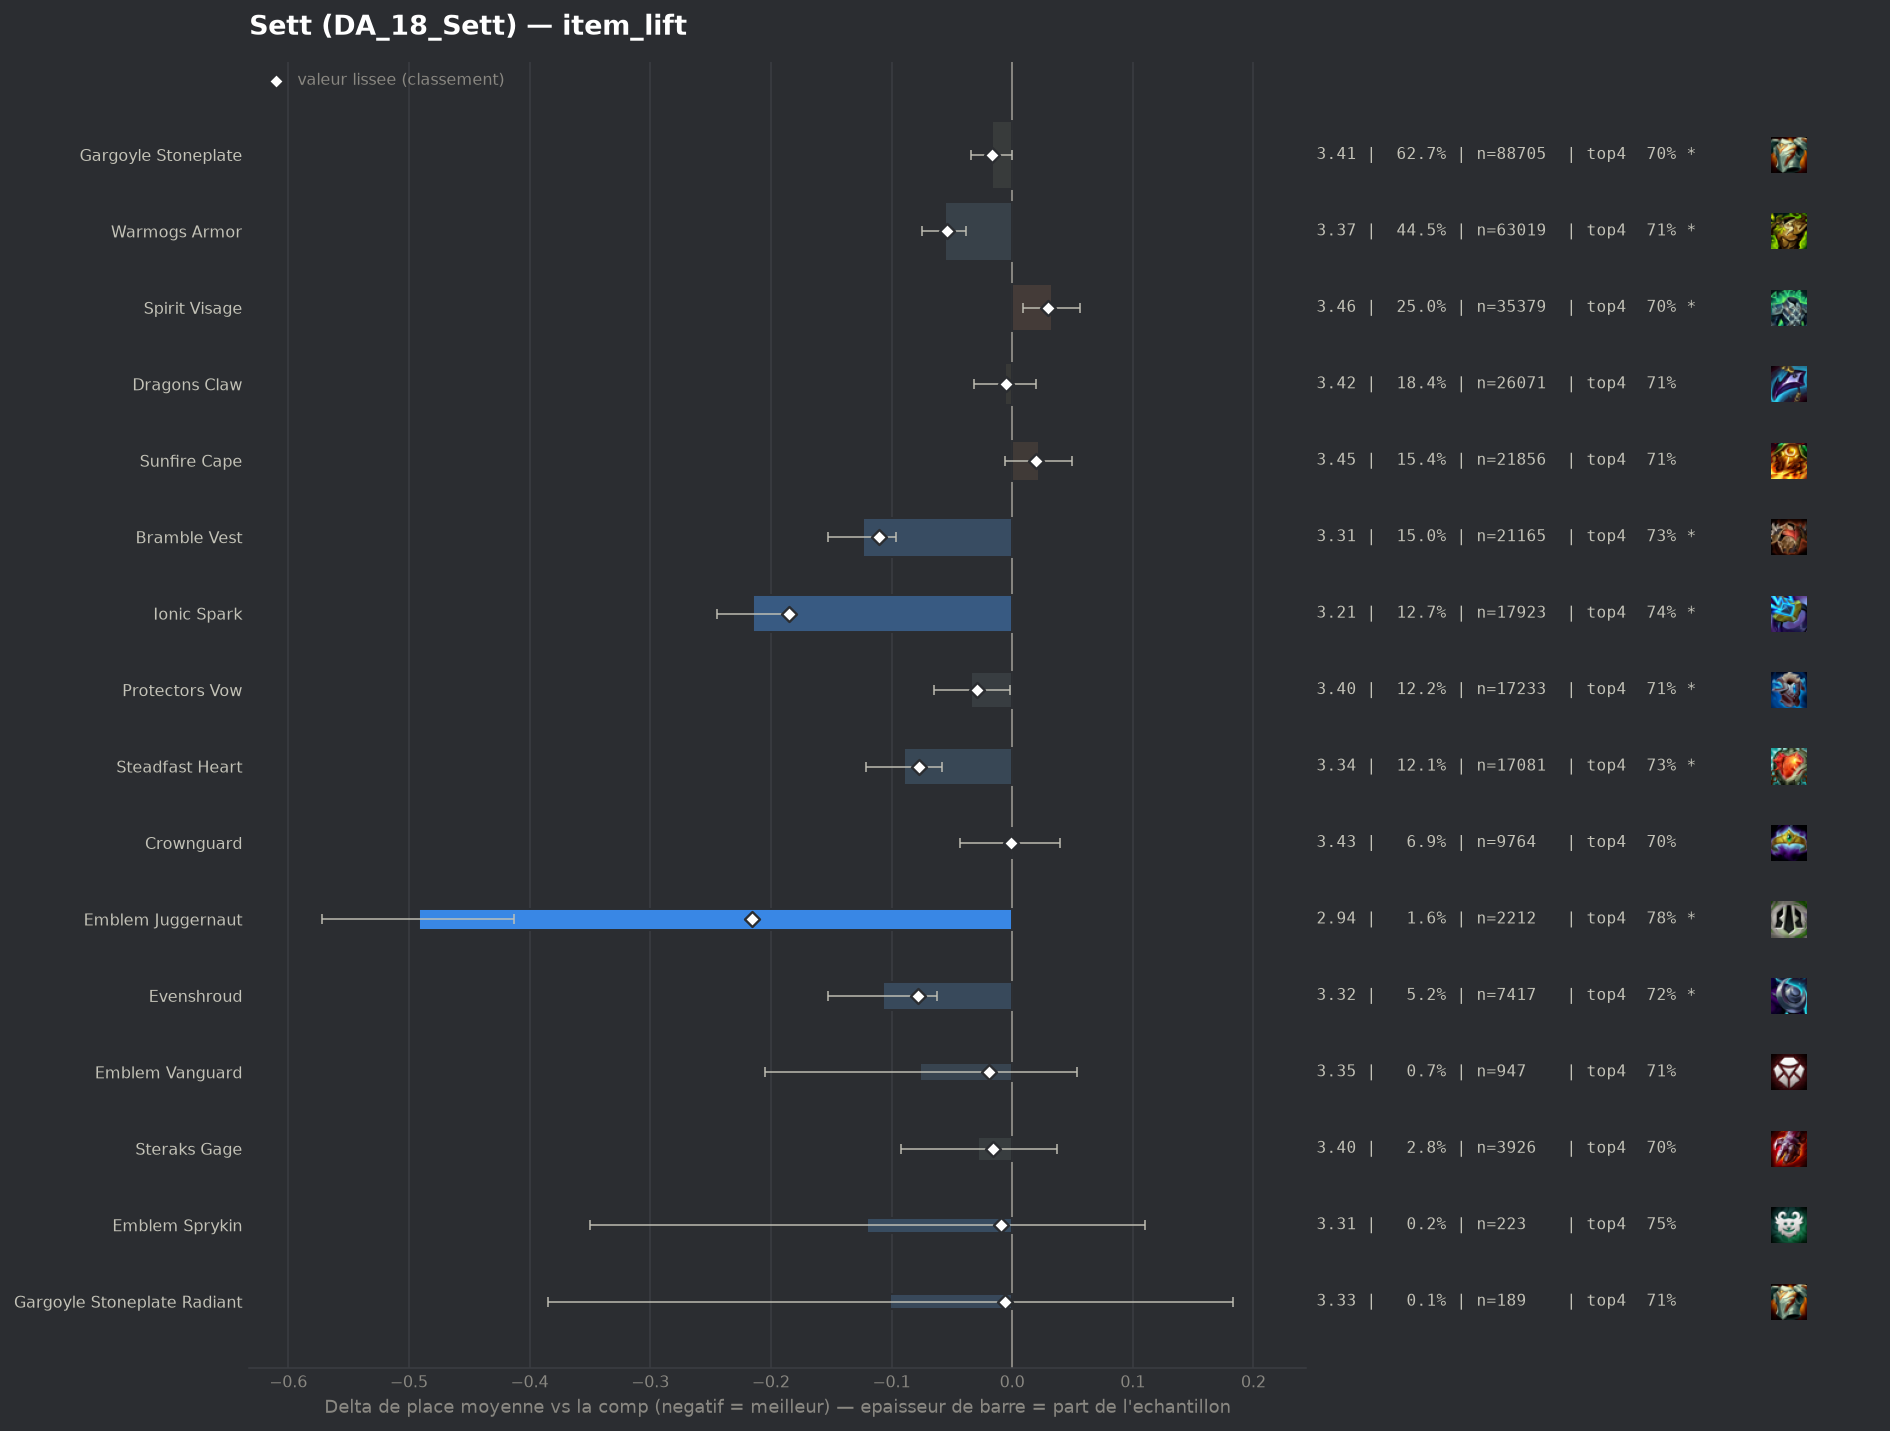

The file beside this chart, header and first rows:
group, label, n, share, avg_place, shrunk_avg, score, d_avg, d_avg_pess, impact, d_top4, win, top2, top4, sd, z, p, significant
pepite, Emblem Juggernaut, 2212, 0.01563, 2.937, 3.213, -0.216, -0.492, -0.413, 0.0034, 0.0751, 0.3052, 0.5118, 0.7794, 1.891, -12.14, 0.0, True
populaire, Ionic Spark, 17923, 0.1267, 3.215, 3.244, -0.185, -0.215, -0.184, 0.0235, 0.0349, 0.2482, 0.446, 0.7391, 1.962, -13.77, 0.0, True
populaire, Bramble Vest, 21165, 0.1496, 3.305, 3.32, -0.11, -0.124, -0.096, 0.0164, 0.0243, 0.2211, 0.427, 0.7285, 1.961, -8.57, 0.0, True
pepite, Evenshroud, 7417, 0.05242, 3.322, 3.352, -0.078, -0.107, -0.062, 0.0041, 0.0202, 0.213, 0.4192, 0.7244, 1.956, -4.61, 0.0, True
populaire, Steadfast Heart, 17081, 0.1207, 3.34, 3.352, -0.077, -0.09, -0.058, 0.0093, 0.0211, 0.2129, 0.4156, 0.7253, 1.967, -5.62, 0.0, True
populaire, Warmogs Armor, 63019, 0.4454, 3.373, 3.375, -0.054, -0.056, -0.038, 0.024, 0.0086, 0.2201, 0.4123, 0.7128, 1.997, -5.88, 0.0, True
populaire, Protectors Vow, 17233, 0.1218, 3.396, 3.4, -0.029, -0.034, -0.002, 0.0035, 0.0094, 0.2102, 0.4014, 0.7137, 1.981, -2.1, 0.036, True
pepite, Emblem Vanguard, 947, 0.006692, 3.354, 3.41, -0.019, -0.076, 0.0, 0.0001, 0.0054, 0.2429, 0.4161, 0.7096, 2.03, -1.14, 0.2535, False
populaire, Gargoyle Stoneplate, 88705, 0.6269, 3.412, 3.413, -0.017, -0.017, -0.0, 0.0105, 0.0005, 0.2153, 0.4052, 0.7047, 2.009, -2.01, 0.04393, True
pepite, Steraks Gage, 3926, 0.02775, 3.402, 3.413, -0.016, -0.028, 0.0, 0.0004, -0.0012, 0.2262, 0.4063, 0.703, 2.029, -0.84, 0.3997, False
pepite, Emblem Sprykin, 223, 0.001576, 3.309, 3.421, -0.009, -0.12, 0.0, 0.0, 0.0491, 0.157, 0.3946, 0.7534, 1.748, -1.02, 0.3063, False
pepite, Gargoyle Stoneplate Radiant, 189, 0.001336, 3.328, 3.423, -0.006, -0.101, 0.0, 0.0, 0.0048, 0.2275, 0.4127, 0.709, 1.992, -0.7, 0.4848, False
populaire, Dragons Claw, 26071, 0.1842, 3.423, 3.424, -0.005, -0.006, 0.0, 0.001, 0.0027, 0.2048, 0.3955, 0.707, 1.979, -0.44, 0.657, False
, Warmogs Armor Radiant, 322, 0.002276, 3.379, 3.424, -0.005, -0.05, 0.0, 0.0, 0.0007, 0.2112, 0.4441, 0.705, 1.99, -0.45, 0.6497, False
, Dragons Claw Radiant, 62, 0.0004382, 3.306, 3.427, -0.003, -0.123, 0.0, 0.0, -0.0268, 0.2903, 0.4194, 0.6774, 2.045, -0.47, 0.6362, False
populaire, Crownguard, 9764, 0.069, 3.428, 3.428, -0.001, -0.001, 0.0, 0.0001, -0.001, 0.2116, 0.4056, 0.7032, 2.019, -0.06, 0.9504, False
, Silvermere Dawn, 43, 0.0003039, 3.512, 3.431, 0.001, 0.082, 0.0, -0.0, -0.0298, 0.1628, 0.3953, 0.6744, 2.027, 0.27, 0.7901, False
, Moguls Mail, 1721, 0.01216, 3.438, 3.432, 0.003, 0.008, 0.0, -0.0, -0.0093, 0.2301, 0.416, 0.6949, 2.096, 0.16, 0.8715, False
, Spirit Visage Radiant, 69, 0.0004876, 3.754, 3.437, 0.008, 0.324, 0.0, -0.0, -0.11, 0.2029, 0.3913, 0.5942, 2.163, 1.25, 0.2131, False
, Emblem Spellweaver, 62, 0.0004382, 3.839, 3.438, 0.009, 0.409, 0.0, -0.0, -0.0268, 0.0806, 0.2581, 0.6774, 1.789, 1.8, 0.07161, False
, Artifact Talisman Of Ascension, 57, 0.0004028, 4.0, 3.441, 0.011, 0.571, 0.029, -0.0, -0.1604, 0.1404, 0.3333, 0.5439, 2.086, 2.07, 0.0389, True
, Forbidden Idol, 42, 0.0002968, 4.429, 3.444, 0.015, 0.999, 0.45, -0.0, -0.2042, 0.0714, 0.1429, 0.5, 1.815, 3.57, 0.00036, True
populaire, Sunfire Cape, 21856, 0.1545, 3.451, 3.449, 0.02, 0.022, 0.0, -0.003, 0.003, 0.1921, 0.3875, 0.7072, 1.966, 1.54, 0.123, False
, Lightshield Crest, 921, 0.006509, 3.515, 3.45, 0.021, 0.085, 0.0, -0.0001, -0.0126, 0.2063, 0.3789, 0.6916, 2.041, 1.26, 0.2059, False
, Void Gauntlet, 485, 0.003428, 3.586, 3.452, 0.023, 0.156, 0.0, -0.0001, -0.0403, 0.1629, 0.3649, 0.6639, 1.966, 1.75, 0.08053, False
, Hullcrusher, 453, 0.003201, 3.627, 3.457, 0.027, 0.198, 0.007, -0.0001, -0.0354, 0.1921, 0.3775, 0.6689, 2.065, 2.03, 0.04199, True
, Component Needlessly Large Rod, 51, 0.0003604, 5.039, 3.458, 0.028, 1.61, 1.037, -0.0, -0.3121, 0.0588, 0.1569, 0.3922, 2.086, 5.51, 0.0, True
, Emblem Blackthorn, 157, 0.00111, 3.975, 3.458, 0.029, 0.545, 0.19, -0.0, -0.1437, 0.2038, 0.3376, 0.5605, 2.271, 3.01, 0.00264, True
populaire, Spirit Visage, 35379, 0.25, 3.462, 3.459, 0.03, 0.033, 0.009, -0.0075, -0.0063, 0.2017, 0.3913, 0.6979, 1.998, 2.74, 0.00617, True
, Adaptive Helm, 6335, 0.04477, 3.482, 3.465, 0.036, 0.052, 0.001, -0.0016, -0.0095, 0.197, 0.3946, 0.6947, 2.022, 2.01, 0.04394, True
, Emblem Defender, 683, 0.004827, 3.612, 3.465, 0.036, 0.183, 0.032, -0.0002, -0.0337, 0.1713, 0.3558, 0.6706, 2.001, 2.38, 0.01729, True
, Emblem Elderwood, 429, 0.003032, 3.744, 3.471, 0.041, 0.314, 0.119, -0.0001, -0.0655, 0.1585, 0.3543, 0.6387, 2.06, 3.16, 0.0016, True
, The Indomitable, 1213, 0.008572, 3.574, 3.473, 0.043, 0.144, 0.029, -0.0004, -0.0291, 0.1962, 0.38, 0.6752, 2.048, 2.45, 0.0144, True
, Aegis Of Dawn, 549, 0.00388, 3.712, 3.475, 0.046, 0.283, 0.111, -0.0002, -0.0685, 0.1603, 0.3588, 0.6357, 2.056, 3.22, 0.00129, True
, Aegis Of Dusk, 566, 0.004, 3.751, 3.483, 0.054, 0.322, 0.157, -0.0002, -0.0435, 0.1519, 0.3163, 0.6608, 1.992, 3.83, 0.00013, True
, Titans Resolve, 789, 0.005576, 3.711, 3.491, 0.061, 0.282, 0.14, -0.0003, -0.0426, 0.1597, 0.3384, 0.6616, 2.026, 3.89, 0.0001, True
, Bloodthirster, 536, 0.003788, 3.862, 3.498, 0.069, 0.433, 0.256, -0.0003, -0.0811, 0.1474, 0.3265, 0.6231, 2.083, 4.8, 0.0, True
, Component Chain Vest, 663, 0.004685, 4.736, 3.677, 0.248, 1.307, 1.145, -0.0012, -0.2638, 0.0845, 0.184, 0.4404, 2.118, 15.86, 0.0, True
, Component Negatron Cloak, 700, 0.004947, 4.763, 3.694, 0.264, 1.334, 1.171, -0.0013, -0.2614, 0.0986, 0.1971, 0.4429, 2.191, 16.07, 0.0, True
, Component Giants Belt, 1076, 0.007604, 4.696, 3.778, 0.349, 1.267, 1.139, -0.0027, -0.2647, 0.0929, 0.1989, 0.4396, 2.13, 19.44, 0.0, True
